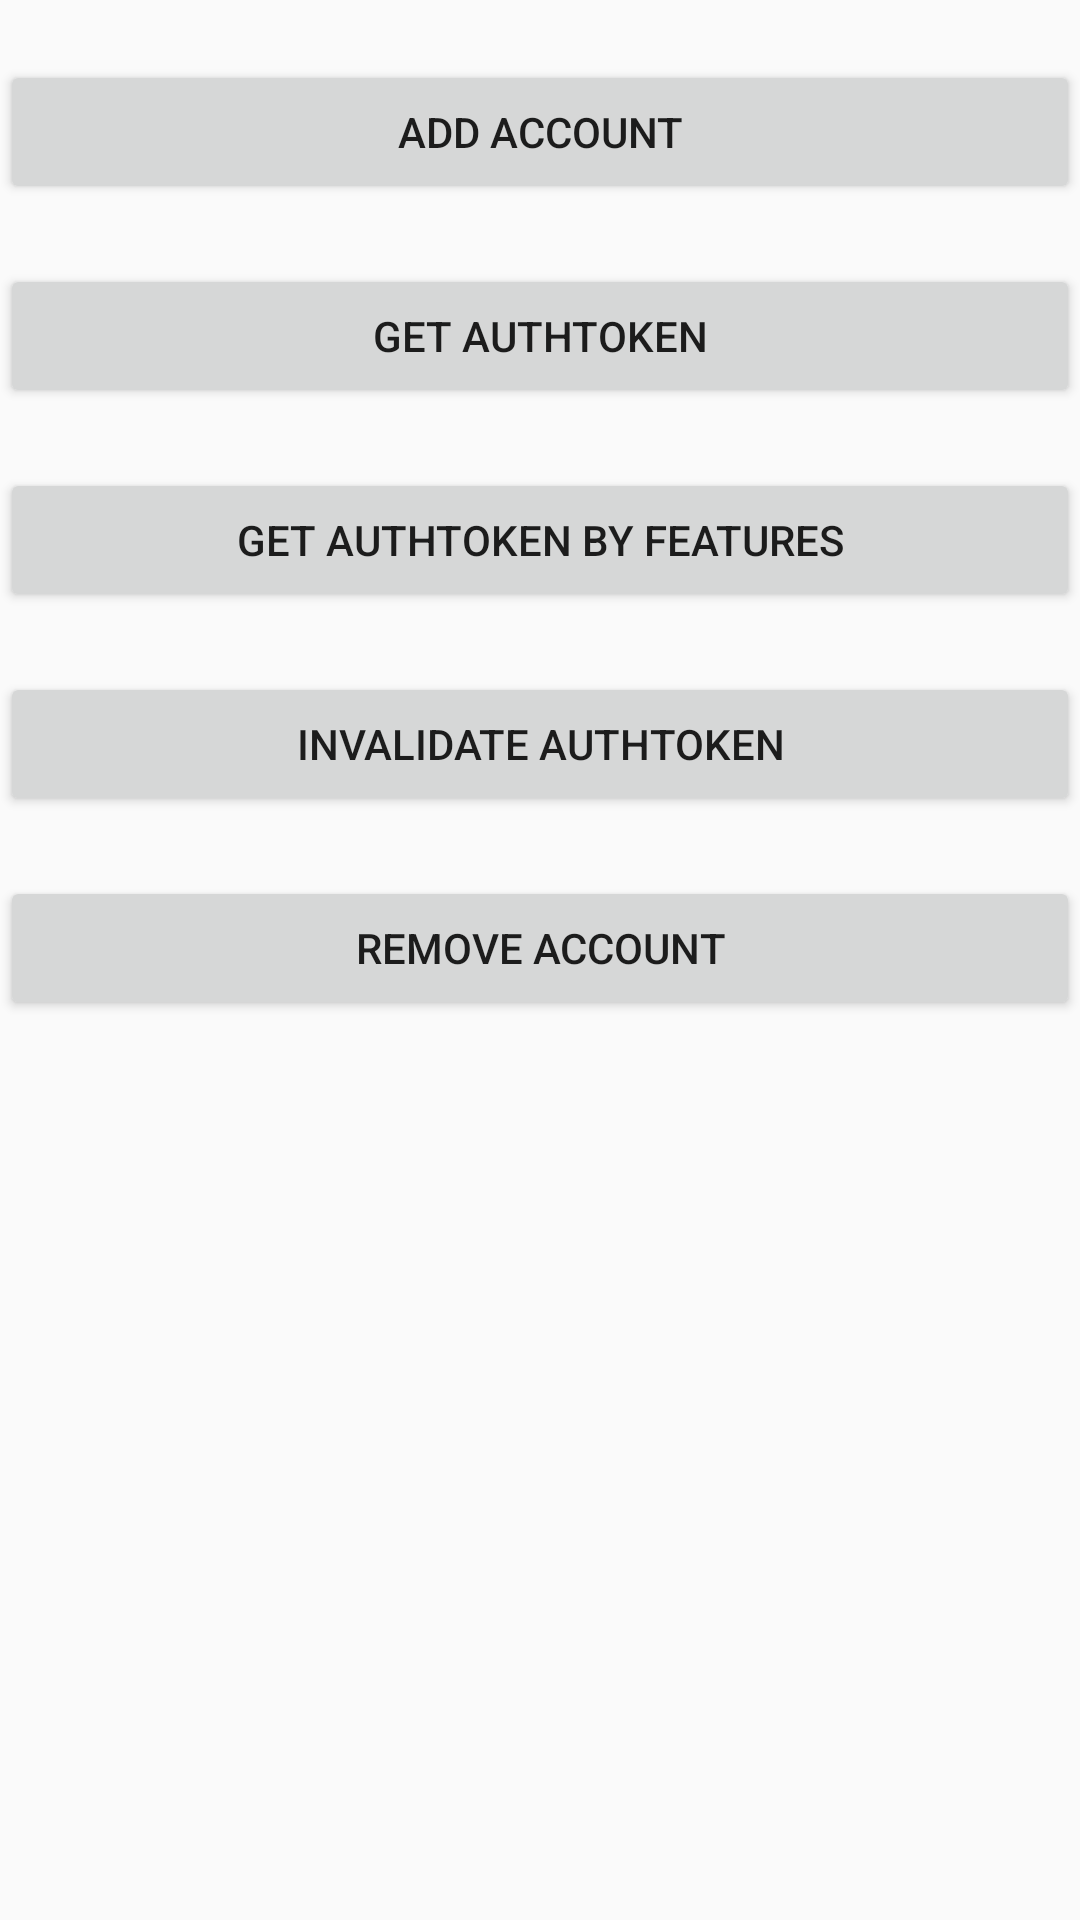

Android layout source for this screen:
<!-- AndroidManifest.xml: application theme AppTheme -->
<!-- res/layout/activity_main.xml -->
<ScrollView  xmlns:android="http://schemas.android.com/apk/res/android"
            android:layout_width="match_parent"
            android:layout_height="match_parent"
            android:layout_margin="@dimen/default_margin">

    <LinearLayout
        android:layout_width="match_parent"
        android:layout_height="wrap_content"
        android:orientation="vertical">
        <Button
            android:id="@+id/add_account"
            android:layout_width="match_parent"
            android:layout_height="wrap_content"
            android:layout_marginTop="20dp"
            android:text="@string/add_account"/>

        <Button
            android:id="@+id/get_authtoken"
            android:layout_marginTop="20dp"
            android:layout_width="match_parent"
            android:layout_height="wrap_content"
            android:text="@string/get_authtoken"/>

        <Button
            android:id="@+id/get_authtoken_by_features"
            android:layout_marginTop="20dp"
            android:layout_width="match_parent"
            android:layout_height="wrap_content"
            android:text="@string/get_authtoken_by_features"/>

        <Button
            android:id="@+id/invalidate_auth_token"
            android:layout_width="match_parent"
            android:layout_height="wrap_content"
            android:layout_marginTop="20dp"
            android:text="@string/invalidate_auth_token"/>

        <Button
            android:id="@+id/remove_account"
            android:layout_width="match_parent"
            android:layout_height="wrap_content"
            android:layout_marginTop="20dp"
            android:text="@string/remove_account"/>
    </LinearLayout>

</ScrollView>
<!-- resources referenced by this layout -->
<resources>
  <dimen name="default_margin">5dp</dimen>
  <string name="add_account">Add account</string>
  <string name="get_authtoken">Get Authtoken</string>
  <string name="get_authtoken_by_features">Get Authtoken by features</string>
  <string name="invalidate_auth_token">Invalidate Authtoken</string>
  <string name="remove_account">Remove account</string>
  <style name="AppTheme" parent="Theme.AppCompat.Light.DarkActionBar">
  
      </style>
</resources>
